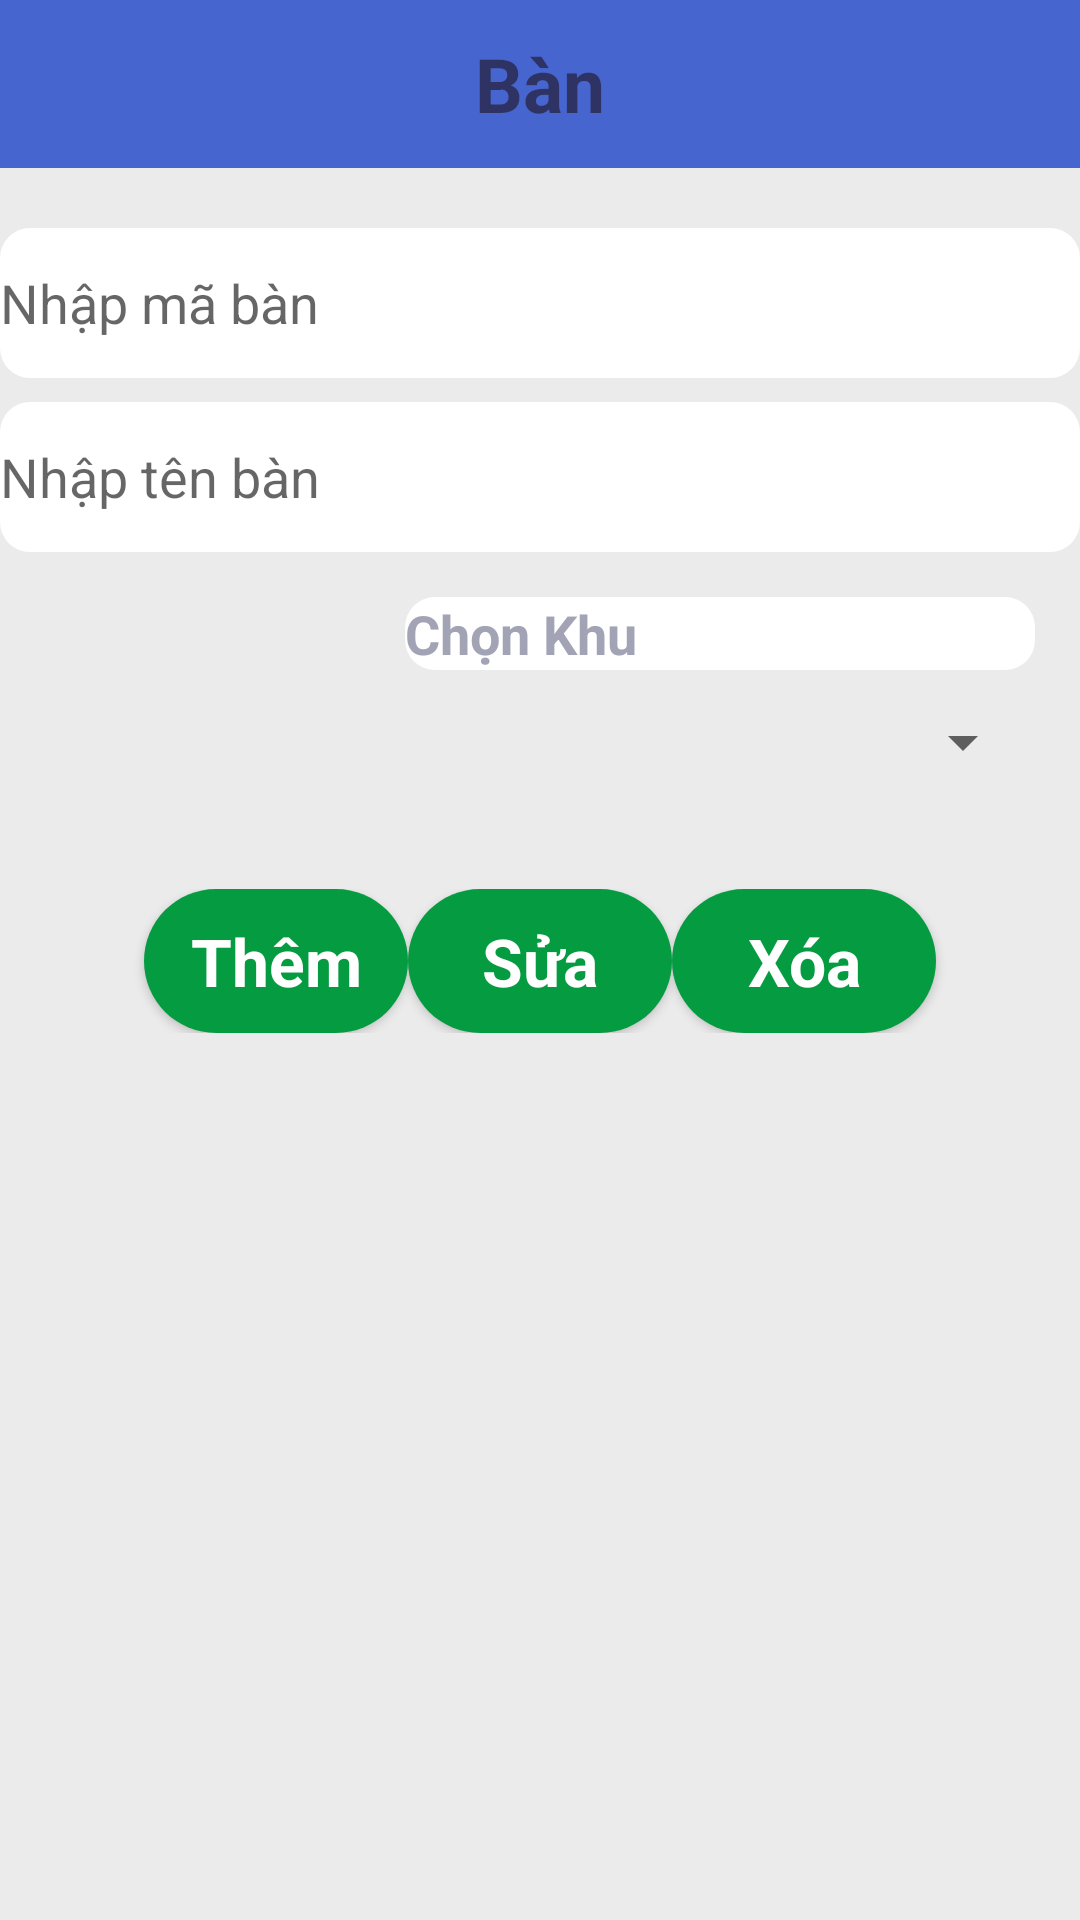

Android layout source for this screen:
<!-- AndroidManifest.xml: application theme Theme.QL_CANTIN -->
<!-- res/layout/activity_ban.xml -->
<?xml version="1.0" encoding="utf-8"?>
<androidx.constraintlayout.widget.ConstraintLayout xmlns:android="http://schemas.android.com/apk/res/android"
    xmlns:app="http://schemas.android.com/apk/res-auto"
    xmlns:tools="http://schemas.android.com/tools"
    android:layout_width="match_parent"
    android:layout_height="match_parent"
    android:background="#EBEBEB"
    tools:context=".Ban_Activity">
    <TableLayout
        android:id="@+id/tableLayout"
        android:layout_width="match_parent"
        android:layout_height="match_parent"

        android:stretchColumns="*">
        <Toolbar
            android:layout_width="match_parent"
            android:layout_height="?attr/actionBarSize"
            android:background="#4665ce">
            <TextView

                android:layout_gravity="center"
                android:layout_width="wrap_content"
                android:layout_height="wrap_content"
                android:text="Bàn"
                android:textColor="#2f3363"
                android:textSize="25sp"
                android:textStyle="bold" />
        </Toolbar>


        <TableRow
            android:layout_marginTop="20dp">

            <EditText
                android:id="@+id/edtMaBan"
                android:layout_width="match_parent"
                android:layout_height="50dp"
                android:background="@drawable/edittext"
                android:ems="10"
                android:hint="Nhập mã bàn "
                android:textColor="#A2A4B5"
                android:textSize="18sp" />

        </TableRow >
        <TableRow android:layout_marginTop="8dp">
            <EditText
                android:id="@+id/edtTenBan"
                android:layout_width="match_parent"
                android:layout_height="50dp"
                android:background="@drawable/edittext"
                android:ems="10"
                android:hint="Nhập tên bàn"
                android:textColor="#A2A4B5"
                android:textSize="18sp" />
        </TableRow>
        <LinearLayout
            android:padding="15dp"
            android:orientation="vertical"
            android:layout_width="match_parent"
            android:layout_height="wrap_content">
            <TextView
                android:layout_width="wrap_content"
                android:layout_height="wrap_content"
                android:background="@drawable/edittext"
                android:ems="10"
                android:textStyle="bold|normal"
                android:layout_gravity="right"
                android:textColor="#A2A4B5"
                android:textSize="18sp"

                android:text="Chọn Khu" />
            <Spinner
                android:textSize="25sp"
                android:id="@+id/spnKhu"
                android:layout_width="match_parent"
                android:layout_height="wrap_content"
                android:contentDescription="Null"
                android:minHeight="48dp" />
        </LinearLayout>
        <LinearLayout
            android:layout_width="match_parent"
            android:layout_height="wrap_content"
            android:gravity="center"
            android:orientation="horizontal"
            android:layout_marginTop="10dp">

            <androidx.appcompat.widget.AppCompatButton
                android:id="@+id/btnThem"
                style="@android:style/Widget.Button"
                android:layout_width="wrap_content"
                android:layout_height="wrap_content"
                android:background="@drawable/background"
                android:text="Thêm"
                android:textColor="#ffffff"
                android:textSize="22sp"
                android:textStyle="bold" />

            <androidx.appcompat.widget.AppCompatButton
                android:id="@+id/btnSua"
                style="@android:style/Widget.Button"
                android:layout_width="wrap_content"
                android:layout_height="wrap_content"
                android:textSize="22sp"
                android:textStyle="bold"
                android:textColor="#ffffff"
                android:background="@drawable/background"
                android:text="Sửa"/>

            <androidx.appcompat.widget.AppCompatButton
                android:id="@+id/btnXoa"
                style="@android:style/Widget.Button"
                android:layout_width="wrap_content"
                android:layout_height="wrap_content"
                android:textSize="22sp"
                android:textStyle="bold"
                android:textColor="#ffffff"
                android:background="@drawable/background"
                android:text="Xóa"/>
        </LinearLayout>
        <ListView
            android:layout_width="match_parent"
            android:layout_height="match_parent"
            android:id="@+id/listBan"/>

    </TableLayout>
</androidx.constraintlayout.widget.ConstraintLayout>
<!-- resources referenced by this layout -->
<resources>
  <!-- drawable background (drawable) -->
  <?xml version="1.0" encoding="utf-8"?>
  <selector xmlns:android="http://schemas.android.com/apk/res/android">
  
      <item>
          <shape>
              <solid android:color="#059C41"/>
              <corners android:radius="50dp"/>
          </shape>
      </item>
  </selector>
  <!-- drawable edittext (drawable) -->
  <?xml version="1.0" encoding="utf-8"?>
  <selector xmlns:android="http://schemas.android.com/apk/res/android">
  
      <item>
          <shape android:shape="rectangle">
              <solid android:color="#ffffff"/>
              <corners android:radius="10dp"/>
              <stroke android:color="#AFD4B5"/>
          </shape>
      </item>
  </selector>
  <style name="Theme.QL_CANTIN" parent="Theme.MaterialComponents.DayNight.DarkActionBar">
          
          <item name="colorPrimary">@color/purple_500</item>
          <item name="colorPrimaryVariant">@color/purple_700</item>
          <item name="colorOnPrimary">@color/white</item>
          
          <item name="colorSecondary">@color/teal_200</item>
          <item name="colorSecondaryVariant">@color/teal_700</item>
          <item name="colorOnSecondary">@color/black</item>
          
          <item name="android:statusBarColor">?attr/colorPrimaryVariant</item>
          
      </style>
  <color name="purple_500">#FF6200EE</color>
  <color name="purple_700">#FF3700B3</color>
  <color name="white">#FFFFFFFF</color>
  <color name="teal_200">#FF03DAC5</color>
  <color name="teal_700">#FF018786</color>
  <color name="black">#FF000000</color>
</resources>
